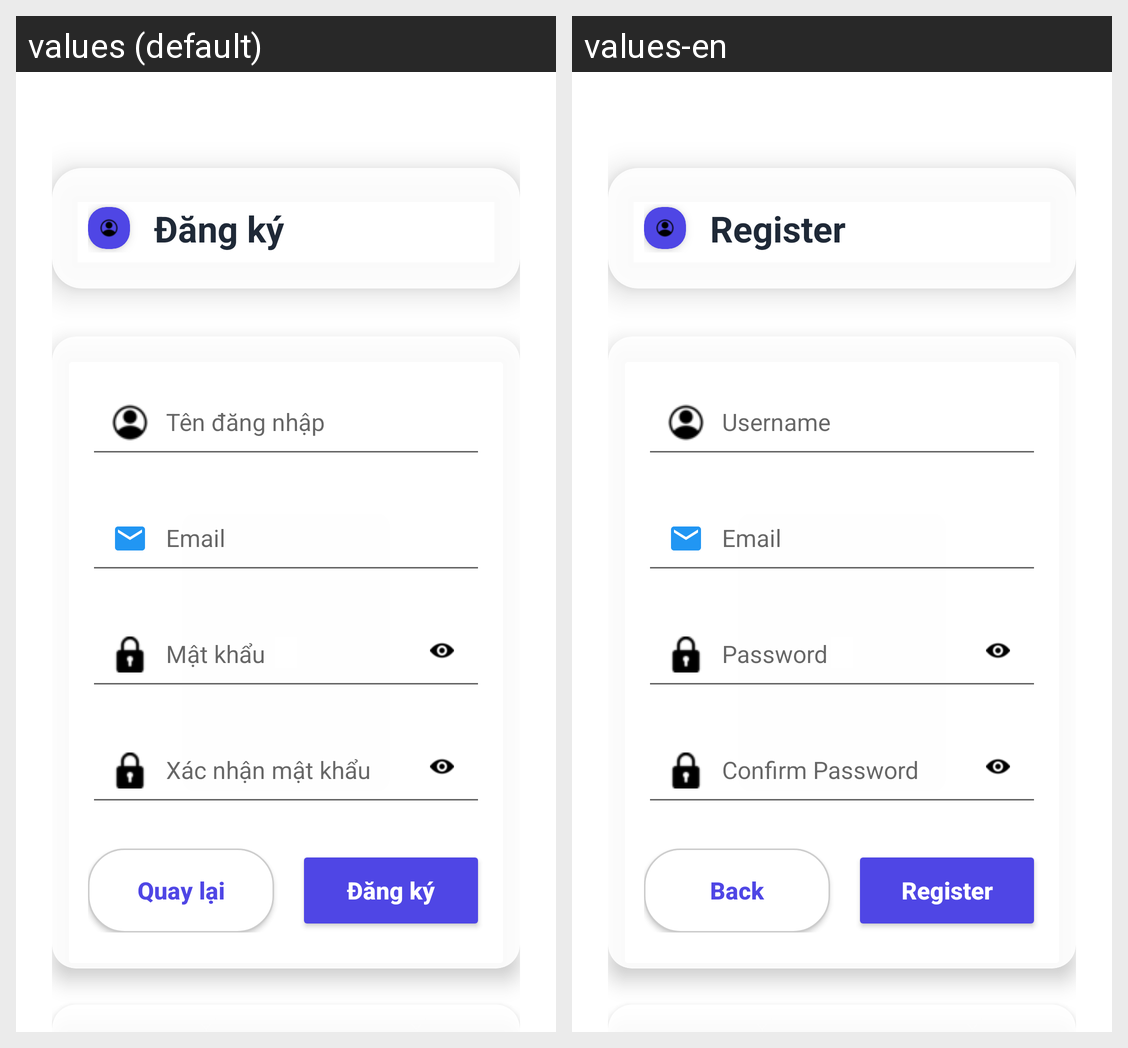

Locale-by-locale string values for the Android screen shown in this grid:
Android screen res/layout/activity_register.xml rendered under 2 locales, left to right: values (default), values-en. Device: Nexus 5 (rendered at 1080×1920; each locale shown at half size, 540×960, under a caption strip naming it); theme Theme.WeatherApp.
Strings drawn on this screen, with the default value and each locale's value (text and hints the layout hard-codes, and strings that could not be matched under every locale, appear in the picture but are not listed):

register
  values: Đăng ký
  values-en: Register

username
  values: Tên đăng nhập
  values-en: Username

email
  values: Email
  values-en: Email

password
  values: Mật khẩu
  values-en: Password

confirm_password
  values: Xác nhận mật khẩu
  values-en: Confirm Password

back
  values: Quay lại
  values-en: Back
